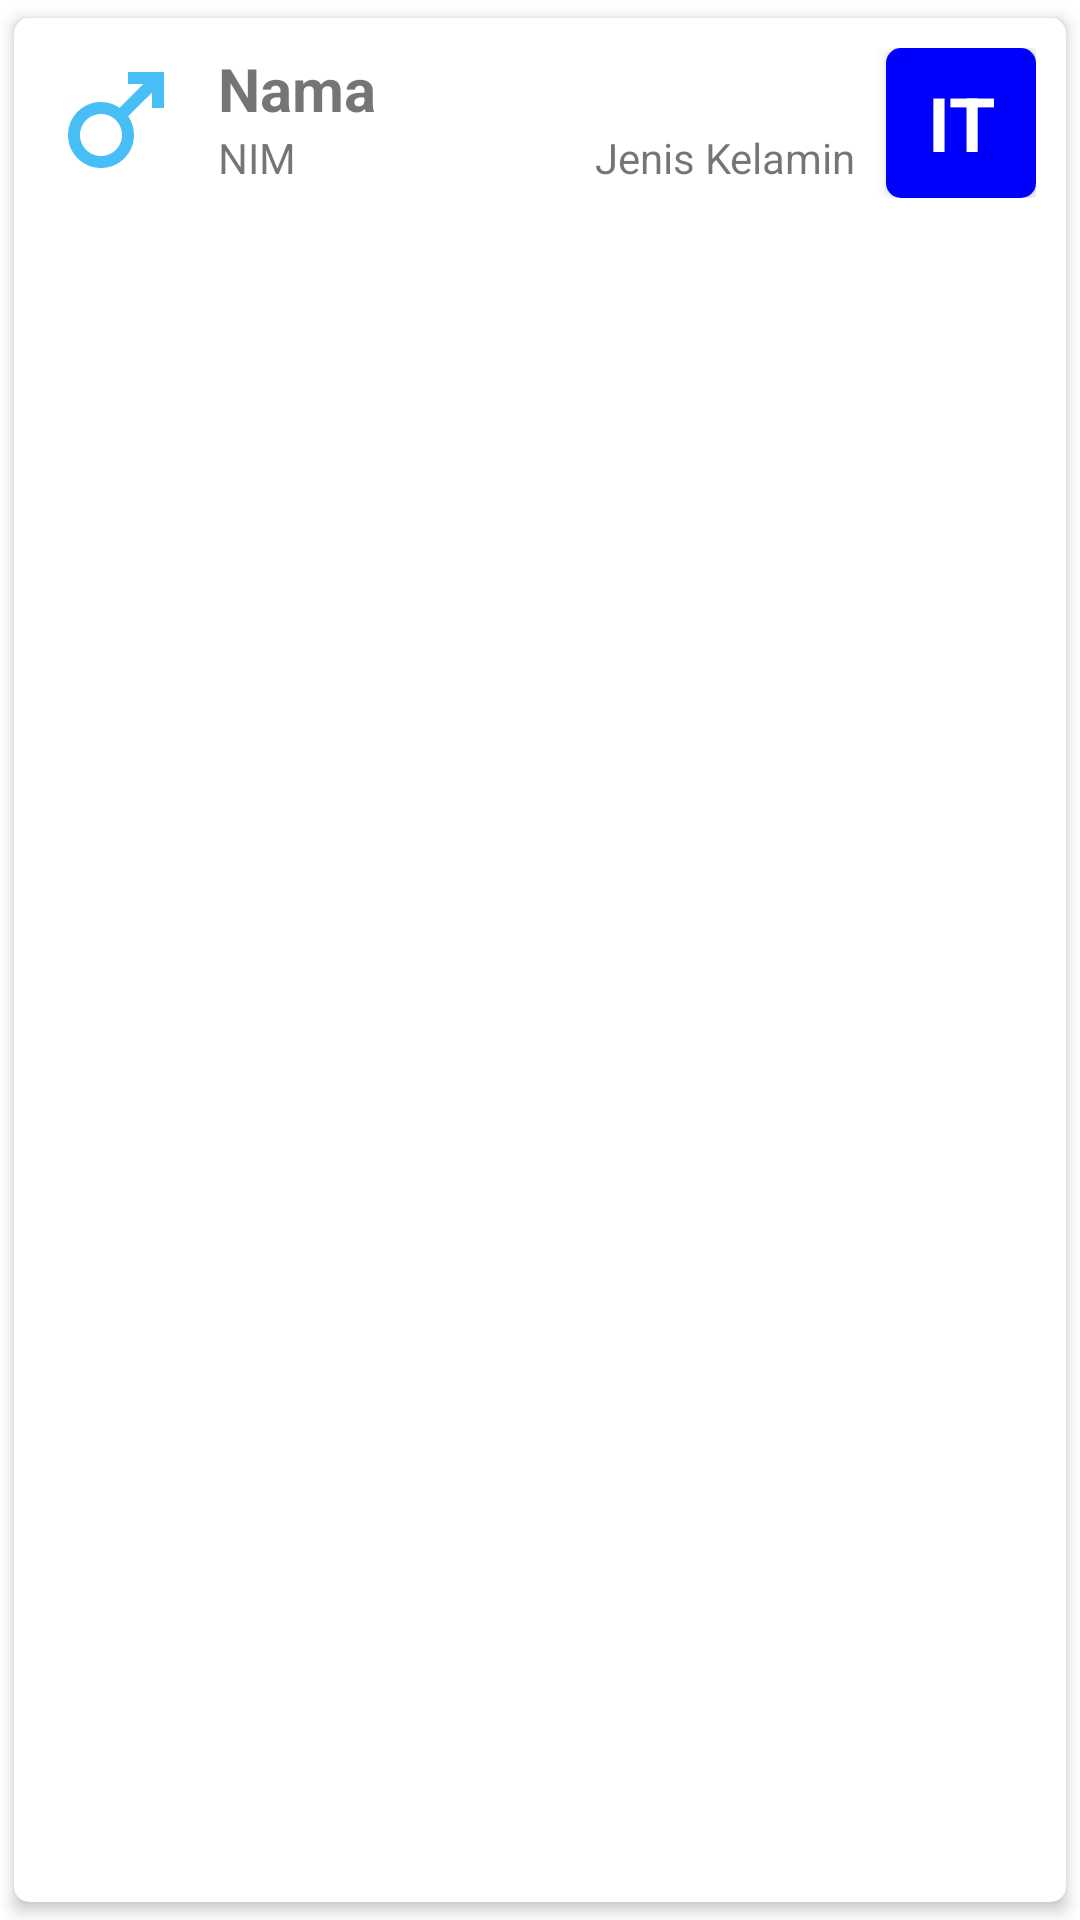

Layout XML and referenced resources for this Android screen:
<!-- AndroidManifest.xml: application theme Theme.RecyclerViewB -->
<!-- res/layout/list_mahasiswa.xml -->
<?xml version="1.0" encoding="utf-8"?>
<androidx.cardview.widget.CardView xmlns:android="http://schemas.android.com/apk/res/android"
    android:layout_width="match_parent"
    android:layout_height="wrap_content"
    xmlns:app="http://schemas.android.com/apk/res-auto"
    app:cardUseCompatPadding="true"
    app:cardCornerRadius="5dp"
    app:cardElevation="3dp"
    app:contentPadding="10dp">
    <LinearLayout
        android:layout_width="match_parent"
        android:layout_height="wrap_content"
        android:orientation="horizontal">
        <ImageView
            android:layout_width="wrap_content"
            android:layout_height="wrap_content"
            android:src="@drawable/boy"
            android:layout_marginRight="10dp"
            android:id="@+id/jkImageView"/>
        <LinearLayout
            android:layout_width="wrap_content"
            android:layout_height="wrap_content"
            android:layout_weight="1"
            android:orientation="vertical">
            <TextView
                android:layout_width="wrap_content"
                android:layout_height="wrap_content"
                android:text="Nama"
                android:textStyle="bold"
                android:textSize="20sp"
                android:id="@+id/namaTextView"/>
            <LinearLayout
                android:layout_width="match_parent"
                android:layout_height="wrap_content"
                android:orientation="horizontal"
                android:layout_marginRight="10dp">
                <TextView
                    android:layout_width="wrap_content"
                    android:layout_height="wrap_content"
                    android:layout_weight="1"
                    android:text="NIM"
                    android:id="@+id/nimTextView"/>
                <TextView
                    android:layout_width="wrap_content"
                    android:layout_height="wrap_content"
                    android:text="Jenis Kelamin"
                    android:id="@+id/jkTextView"/>
            </LinearLayout>
        </LinearLayout>
        <androidx.cardview.widget.CardView
            android:layout_width="50dp"
            android:layout_height="50dp"
            app:cardCornerRadius="5dp"
            app:cardElevation="3dp">
            <TextView
                android:layout_width="50dp"
                android:layout_height="50dp"
                android:background="#0000ff"
                android:text="IT"
                android:gravity="center"
                android:textColor="#ffffff"
                android:textSize="25sp"
                android:textStyle="bold"
                android:id="@+id/jpTextView"/>
        </androidx.cardview.widget.CardView>
    </LinearLayout>
</androidx.cardview.widget.CardView>
<!-- resources referenced by this layout -->
<resources>
  <!-- drawable boy (drawable) -->
  <vector android:height="48dp" android:tint="#47BFF6"
      android:viewportHeight="24" android:viewportWidth="24"
      android:width="48dp" xmlns:android="http://schemas.android.com/apk/res/android">
      <path android:fillColor="@android:color/white" android:pathData="M9.5,11c1.93,0 3.5,1.57 3.5,3.5S11.43,18 9.5,18S6,16.43 6,14.5S7.57,11 9.5,11zM9.5,9C6.46,9 4,11.46 4,14.5S6.46,20 9.5,20s5.5,-2.46 5.5,-5.5c0,-1.16 -0.36,-2.23 -0.97,-3.12L18,7.42V10h2V4h-6v2h2.58l-3.97,3.97C11.73,9.36 10.66,9 9.5,9z"/>
  </vector>
  <style name="Theme.RecyclerViewB" parent="Theme.MaterialComponents.DayNight.DarkActionBar">
          
          <item name="colorPrimary">@color/purple_500</item>
          <item name="colorPrimaryVariant">@color/purple_700</item>
          <item name="colorOnPrimary">@color/white</item>
          
          <item name="colorSecondary">@color/teal_200</item>
          <item name="colorSecondaryVariant">@color/teal_700</item>
          <item name="colorOnSecondary">@color/black</item>
          
          <item name="android:statusBarColor">?attr/colorPrimaryVariant</item>
          
      </style>
  <!-- not gathered from this repository: default colours our renderer supplied (Android Studio template values) -->
  <color name="purple_500">#FF6200EE</color>
  <color name="purple_700">#FF3700B3</color>
  <color name="teal_200">#FF03DAC5</color>
  <color name="teal_700">#FF018786</color>
  <color name="black">#FF000000</color>
  <color name="white">#FFFFFFFF</color>
</resources>
